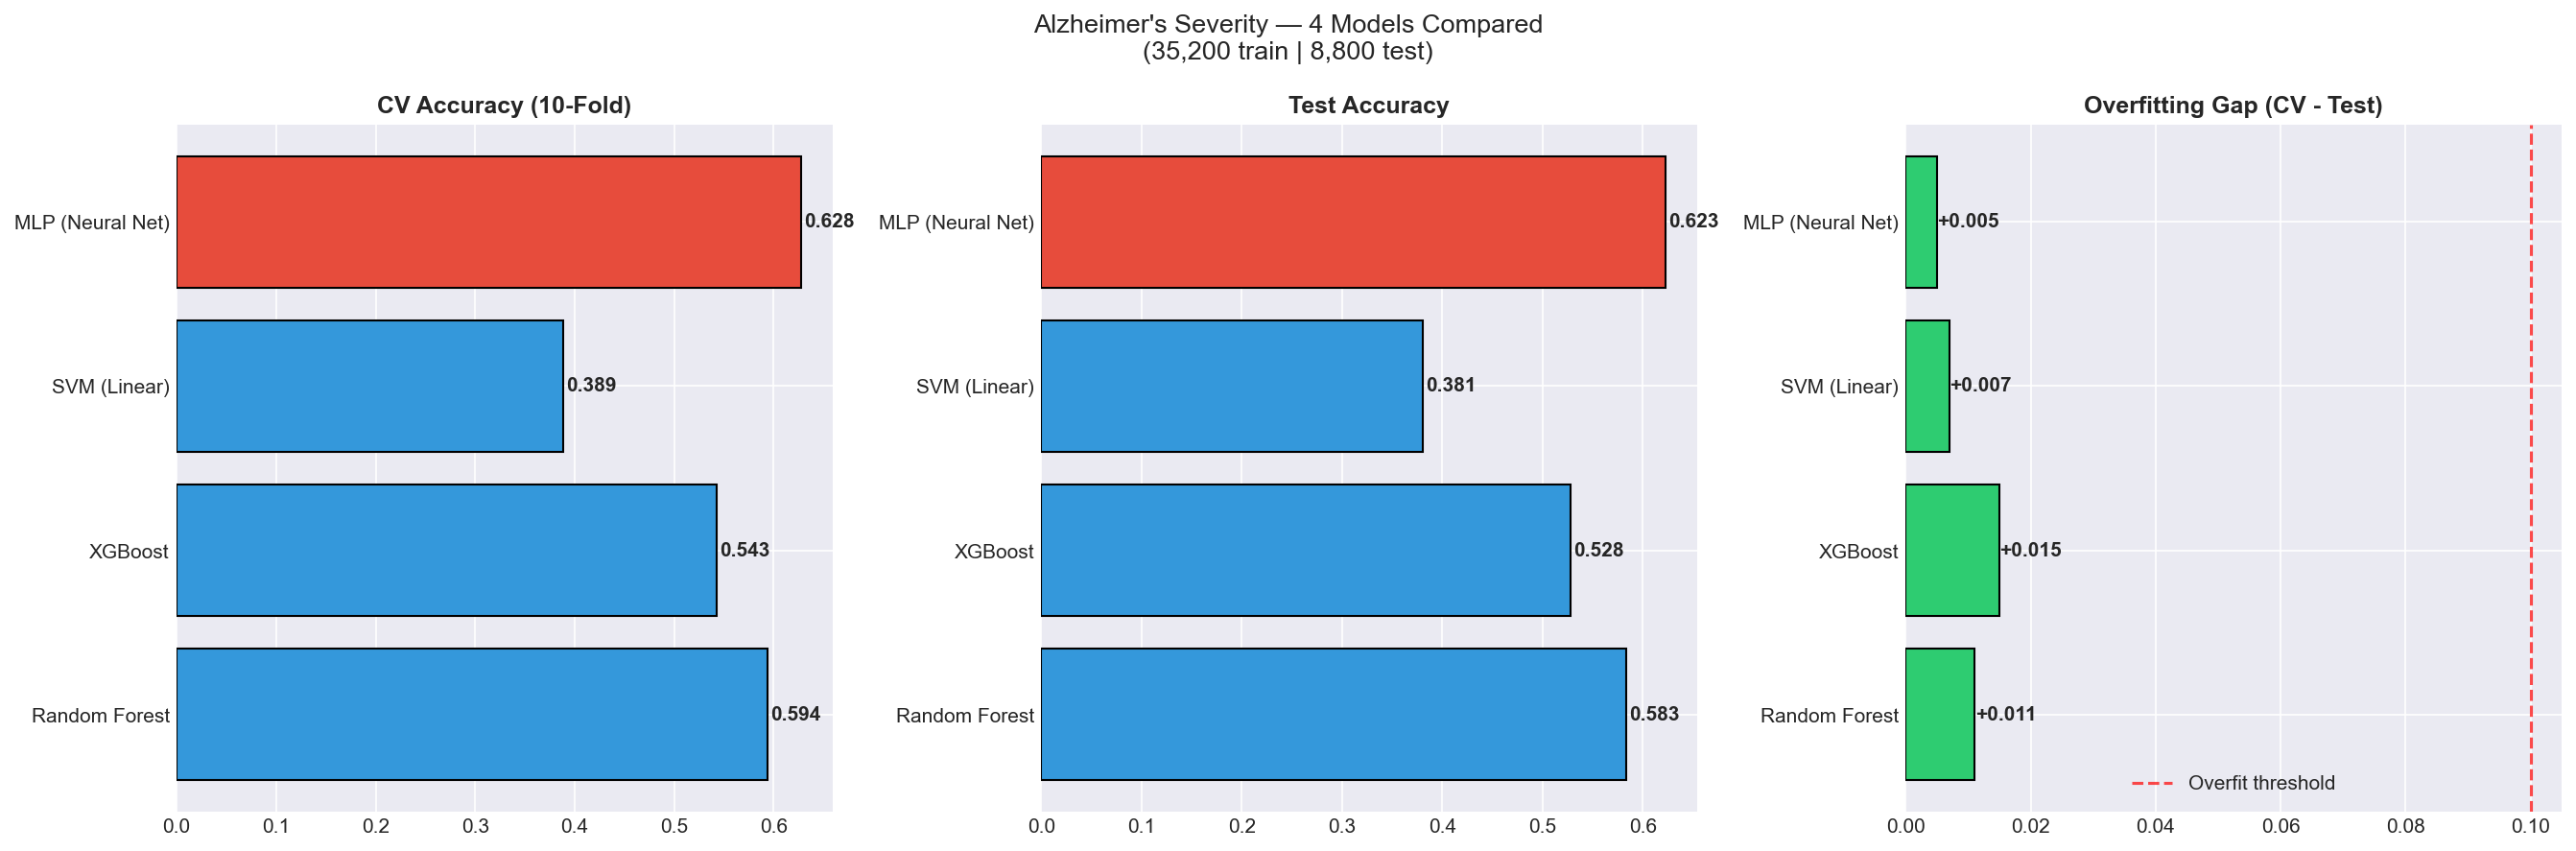

The file beside this chart, header and first rows:
Model, CV Acc, Acc Std, CV F1, F1 Std, CV Prec, Test Acc, Test F1, Test Prec, Gap, Overfit
Random Forest, 0.594, 0.006, 0.587, 0.006, 0.584, 0.583, 0.575, 0.572, 0.011, ✓
XGBoost, 0.543, 0.007, 0.533, 0.007, 0.531, 0.528, 0.518, 0.518, 0.015, ✓
SVM (Linear), 0.389, 0.004, 0.34, 0.005, 0.36, 0.381, 0.333, 0.35, 0.007, ✓
MLP (Neural Net), 0.628, 0.009, 0.624, 0.01, 0.622, 0.623, 0.623, 0.62, 0.005, ✓
